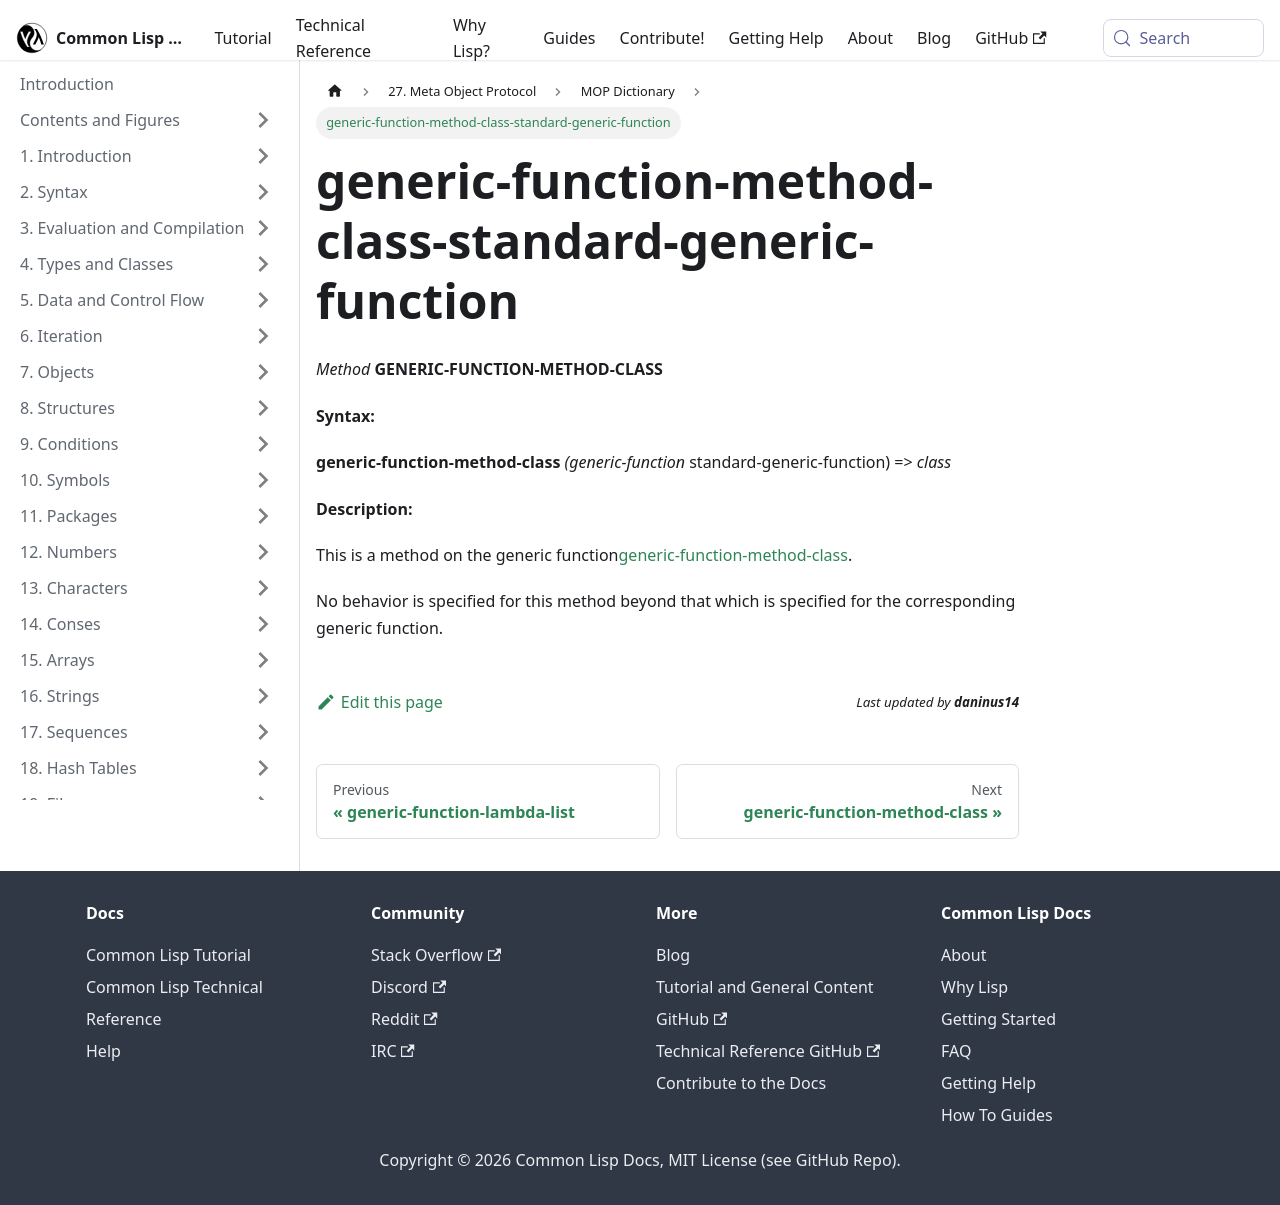

repository: lisp-docs/cl-language-reference · page: meta-object-protocol/dictionary/generic-function-method-class-standard-generic-function.html · generator: docusaurus

generic-function-method-class-standard-generic-function
=======================================================

*Method* **GENERIC-FUNCTION-METHOD-CLASS**

**Syntax:**

**generic-function-method-class** *(generic-function* standard-generic-function) => *class*

**Description:**

This is a method on the generic function[generic-function-method-class](/meta-object-protocol/dictionary/generic-function-method-class).

No behavior is specified for this method beyond that which is specified for the corresponding generic function.
